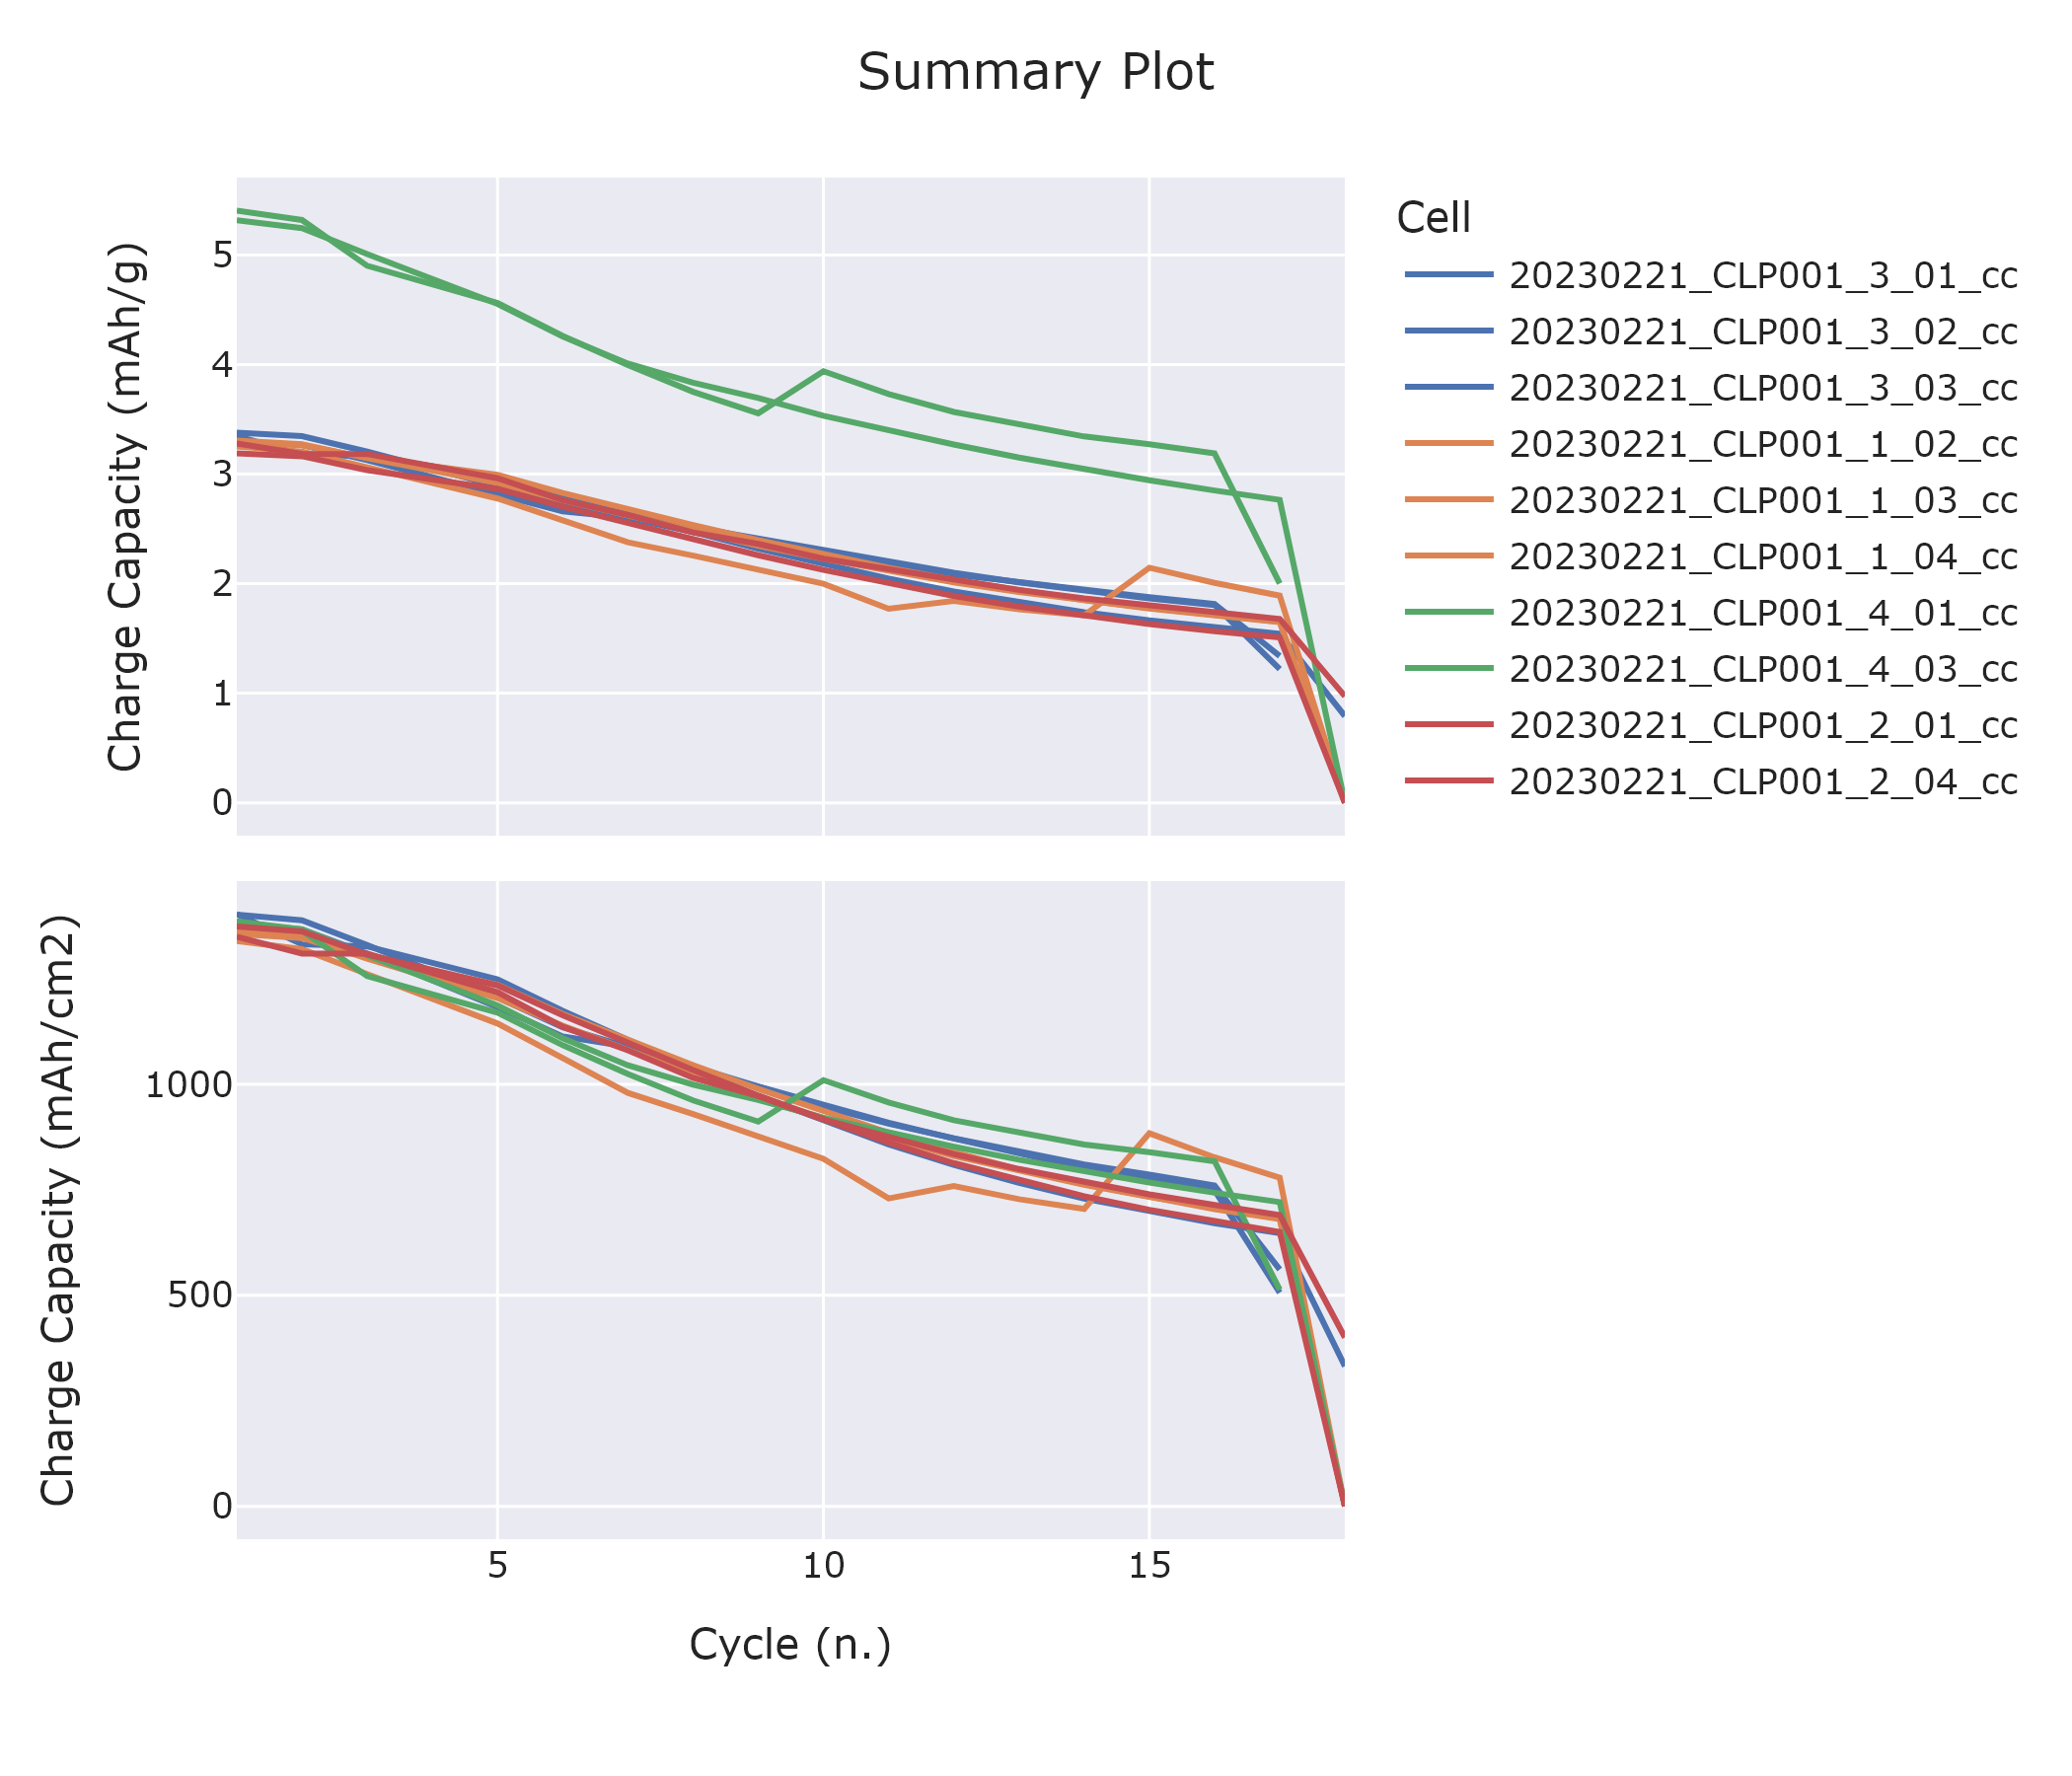

Source data for this figure (header and first rows):
cell; 20230221_CLP001_1_02_cc; 20230221_CLP001_1_02_cc; 20230221_CLP001_1_03_cc; 20230221_CLP001_1_03_cc; 20230221_CLP001_1_04_cc; 20230221_CLP001_1_04_cc; 20230221_CLP001_2_01_cc; 20230221_CLP001_2_01_cc; 20230221_CLP001_2_04_cc; 20230221_CLP001_2_04_cc; 20230221_CLP001_3_01_cc; 20230221_CLP001_3_01_cc; 20230221_CLP001_3_02_cc; 20230221_CLP001_3_02_cc; 20230221_CLP001_3_03_cc; 20230221_CLP001_3_03_cc; 20230221_CLP001_4_01_cc; 20230221_CLP001_4_01_cc; 20230221_CLP001_4_03_cc; 20230221_CLP001_4_03_cc
; charge_capacity_areal; charge_capacity_gravimetric; charge_capacity_areal; charge_capacity_gravimetric; charge_capacity_areal; charge_capacity_gravimetric; charge_capacity_areal; charge_capacity_gravimetric; charge_capacity_areal; charge_capacity_gravimetric; charge_capacity_areal; charge_capacity_gravimetric; charge_capacity_areal; charge_capacity_gravimetric; charge_capacity_areal; charge_capacity_gravimetric; charge_capacity_areal; charge_capacity_gravimetric; charge_capacity_areal; charge_capacity_gravimetric
cycle; ; ; ; ; ; ; ; ; ; ; ; ; ; ; ; ; ; ; ; 
1; 3.288; 1357; 3.305; 1364; 3.251; 1340; 3.19; 1374; 3.28; 1350; 3.3; 1382; 3.379; 1402; 3.347; 1404; 5.317; 1386; 5.406; 1386
2; 3.264; 1347; 3.272; 1350; 3.204; 1320; 3.163; 1363; 3.184; 1310; 3.265; 1367; 3.346; 1389; 3.176; 1332; 5.245; 1367; 5.319; 1364
3; 3.15; 1300; 3.145; 1298; 3.061; 1261; 3.036; 1308; 3.183; 1310; 3.128; 1310; 3.205; 1330; 3.164; 1327; 5.009; 1306; 4.901; 1257
5; 2.995; 1236; 2.919; 1204; 2.777; 1144; 2.866; 1234; 2.961; 1218; 2.825; 1183; 2.905; 1206; 2.978; 1249; 4.554; 1187; 4.561; 1170
6; 2.827; 1167; 2.761; 1139; 2.578; 1062; 2.702; 1164; 2.762; 1136; 2.659; 1114; 2.735; 1135; 2.8; 1174; 4.255; 1109; 4.261; 1093
7; 2.677; 1104; 2.616; 1080; 2.378; 979.8; 2.548; 1098; 2.627; 1081; 2.602; 1089; 2.62; 1087; 2.631; 1103; 4.009; 1045; 3.994; 1024
8; 2.534; 1046; 2.481; 1024; 2.256; 929.3; 2.4; 1034; 2.468; 1015; 2.471; 1035; 2.515; 1044; 2.472; 1037; 3.834; 999.4; 3.751; 962
9; 2.397; 989.1; 2.346; 968.1; 2.128; 876.9; 2.259; 973.2; 2.362; 971.9; 2.375; 994.5; 2.398; 995.1; 2.319; 972.3; 3.694; 963; 3.555; 911.7
10; 2.267; 935.3; 2.227; 919.1; 1.999; 823.6; 2.125; 915.4; 2.228; 916.5; 2.262; 947; 2.293; 951.5; 2.177; 912.7; 3.532; 920.7; 3.938; 1010
11; 2.145; 885.2; 2.115; 872.8; 1.771; 729.6; 2; 861.7; 2.128; 875.5; 2.165; 906.6; 2.19; 908.8; 2.045; 857.6; 3.394; 884.7; 3.731; 956.9
12; 2.035; 839.6; 2.012; 830; 1.842; 759; 1.888; 813.4; 2.029; 834.9; 2.084; 872.4; 2.1; 871.6; 1.929; 808.9; 3.27; 852.4; 3.567; 914.8
13; 1.936; 798.7; 1.923; 793.5; 1.767; 727.9; 1.791; 771.7; 1.943; 799.3; 2.008; 840.9; 2.011; 834.7; 1.828; 766.4; 3.151; 821.3; 3.449; 884.6
14; 1.85; 763.4; 1.847; 761.9; 1.711; 704.9; 1.705; 734.5; 1.865; 767.2; 1.935; 810.3; 1.932; 801.8; 1.739; 729.2; 3.038; 791.9; 3.344; 857.4
15; 1.773; 731.8; 1.778; 733.4; 2.146; 884.1; 1.631; 702.7; 1.797; 739.3; 1.877; 785.9; 1.865; 774; 1.664; 697.8; 2.943; 767.3; 3.272; 839.2
16; 1.706; 704.1; 1.715; 707.5; 2.007; 827; 1.566; 674.7; 1.736; 714.1; 1.815; 760.1; 1.805; 749.1; 1.6; 671; 2.851; 743.1; 3.188; 817.6
17; 1.649; 680.5; 1.652; 681.8; 1.89; 778.9; 1.51; 650.3; 1.677; 690.1; 1.34; 561.1; 1.22; 506.5; 1.543; 647.2; 2.765; 720.9; 2.001; 513.2
18; 0.0; 0.0; 0.0; 0.0; 0.0; 0.0; 0.0; 0.0; 0.9727; 400.2; ; ; ; ; 0.7912; 331.8; 0.0; 0.0; ; 
